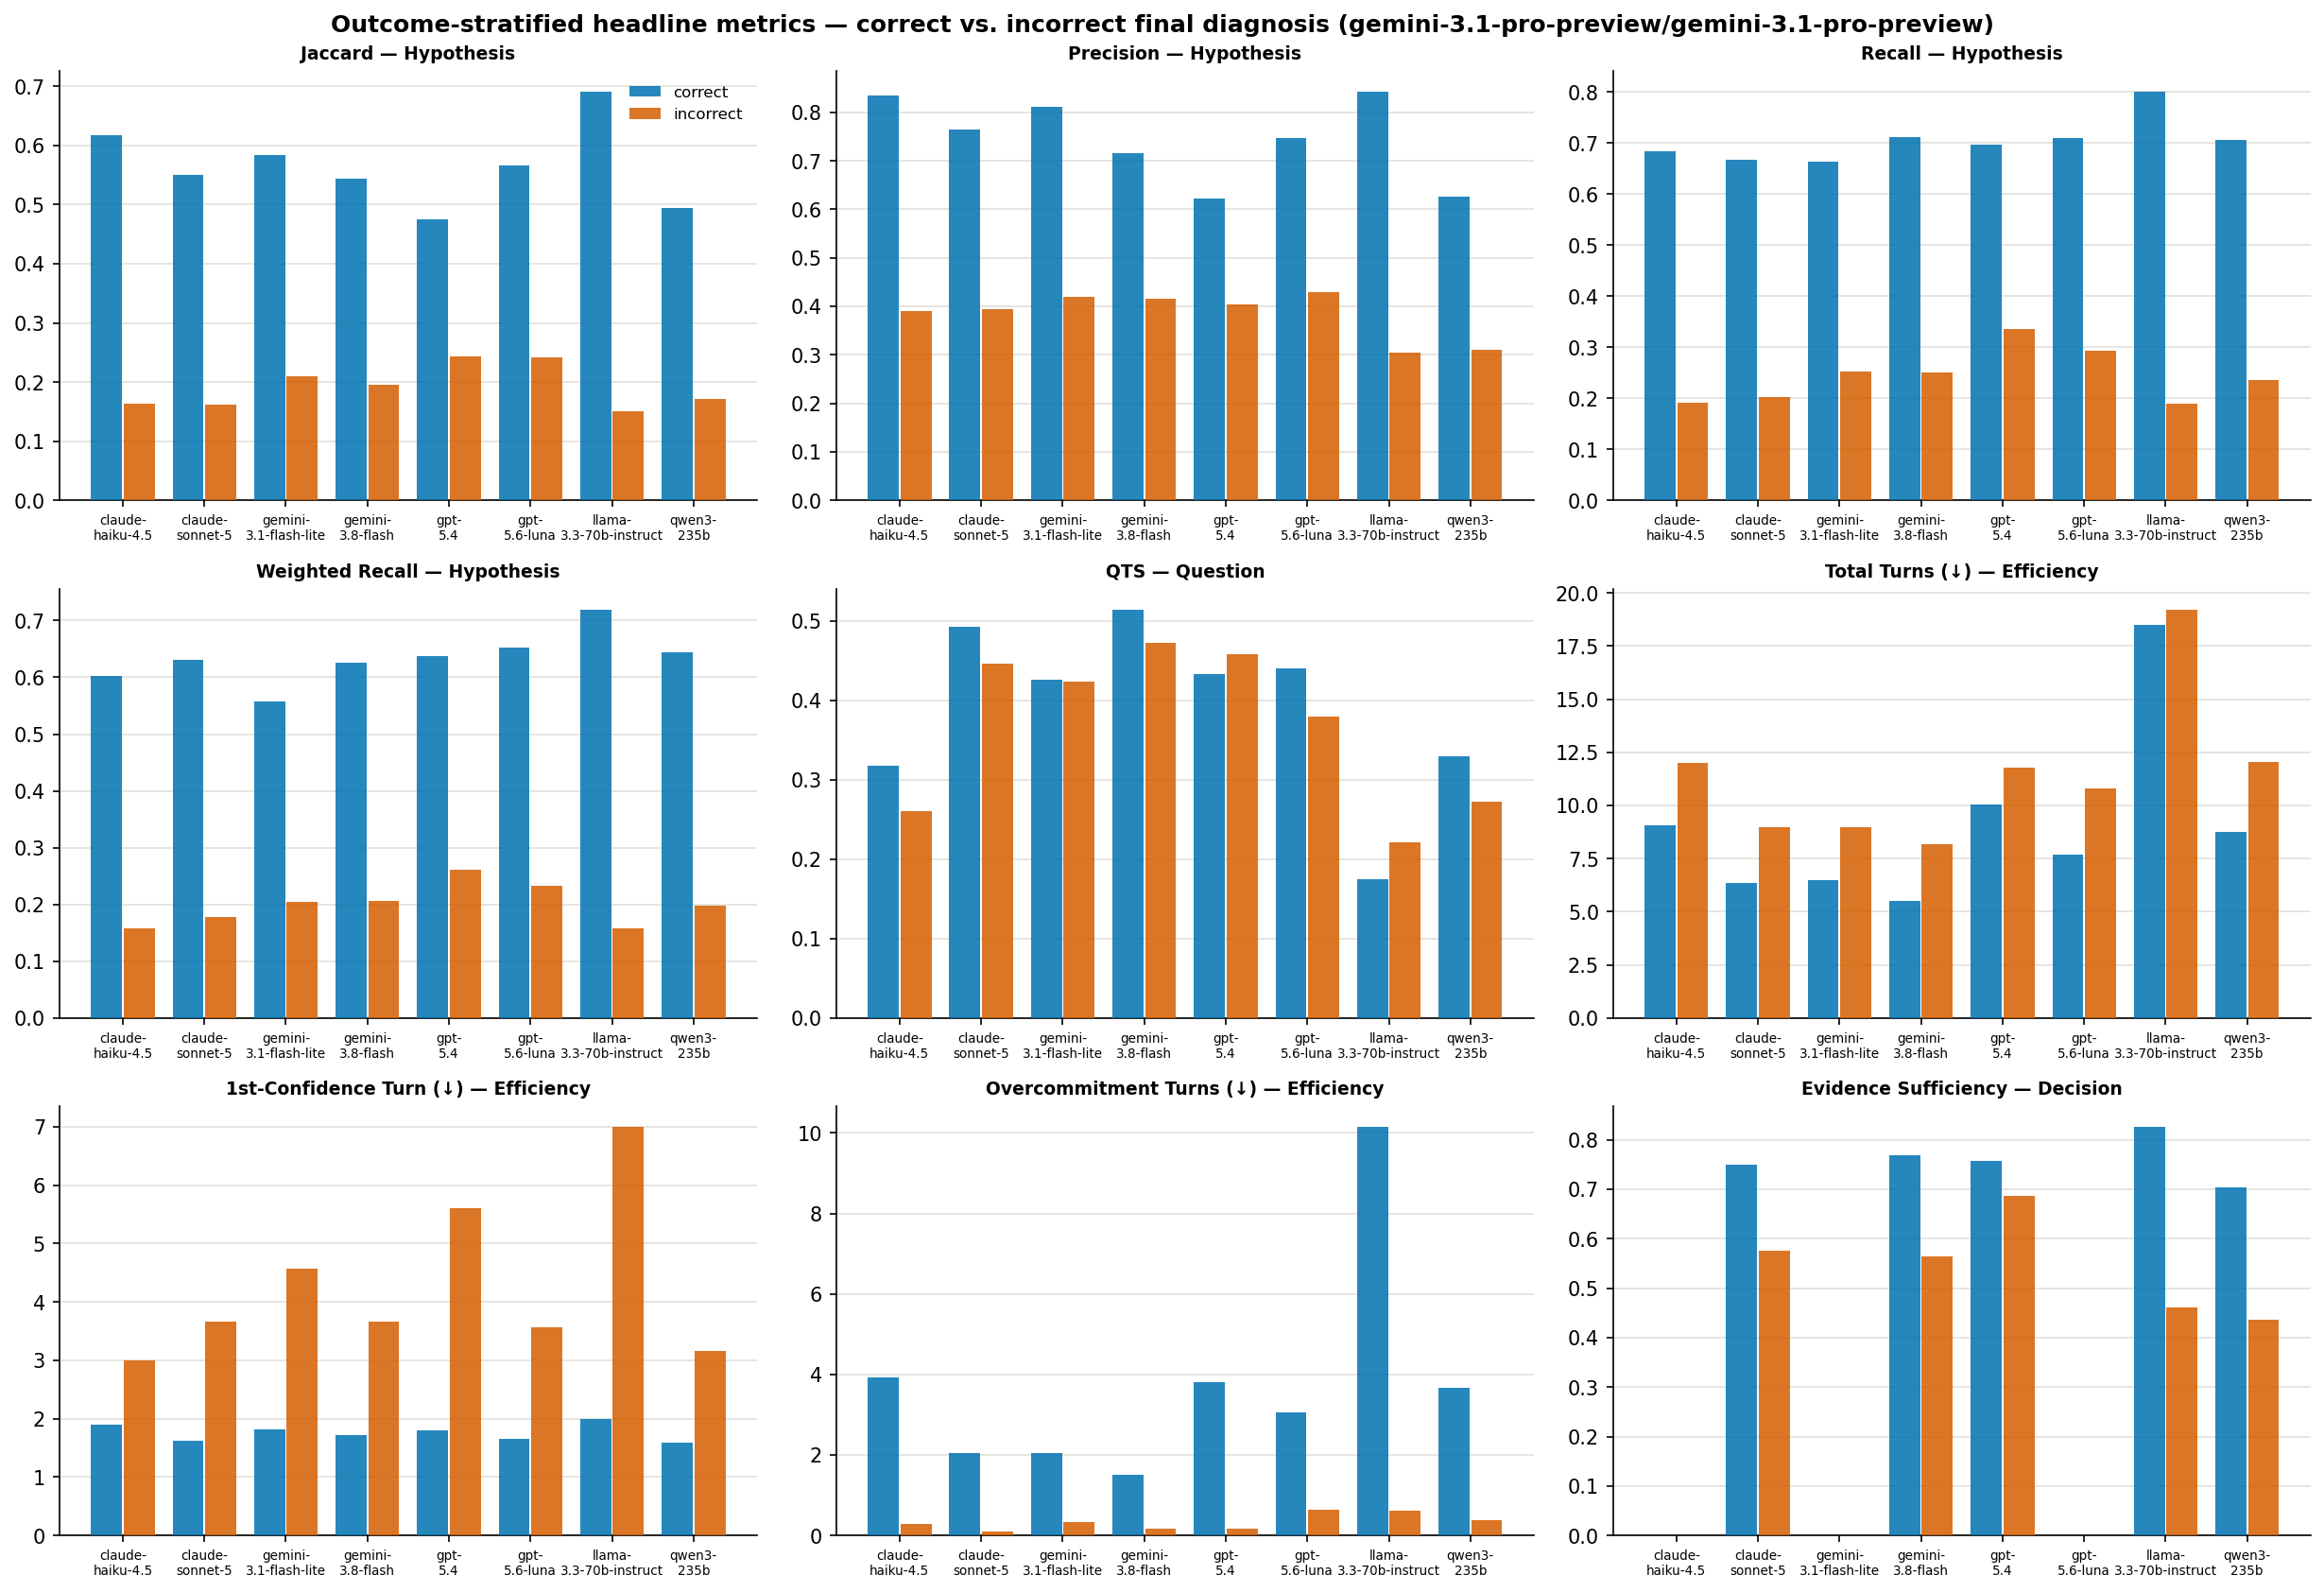

The data file committed next to this chart (first rows):
model, stratum, n_episodes, jaccard, precision, recall, weighted_recall, qts, turn_count, first_confident, overcommitment_conf, evidence_sufficiency
claude-haiku-4.5, correct, 178, 0.6178, 0.8343, 0.6832, 0.6017, 0.3179, 9.079, 1.896, 3.927, 
claude-haiku-4.5, incorrect, 167, 0.1636, 0.39, 0.1916, 0.1574, 0.2602, 12.01, 3.0, 0.2934, 
claude-haiku-4.5, all, 345, 0.3662, 0.5882, 0.411, 0.3557, 0.29, 10.5, 1.983, 2.168, 
claude-haiku-4.5, delta, , 0.4542, 0.4444, 0.4916, 0.4443, 0.05765, -2.933, -1.104, 3.634, 
claude-sonnet-5, correct, 267, 0.5497, 0.7652, 0.6662, 0.6301, 0.4932, 6.33, 1.628, 2.041, 0.7495
claude-sonnet-5, incorrect, 78, 0.1617, 0.3933, 0.2031, 0.1774, 0.4458, 8.974, 3.667, 0.08974, 0.5761
claude-sonnet-5, all, 345, 0.436, 0.6563, 0.5306, 0.4975, 0.4825, 6.928, 1.671, 1.6, 0.7156
claude-sonnet-5, delta, , 0.3879, 0.3719, 0.4632, 0.4527, 0.04741, -2.645, -2.039, 1.951, 0.1735
gemini-3.1-flash-lite, correct, 242, 0.5832, 0.8114, 0.6631, 0.5582, 0.4257, 6.463, 1.81, 2.041, 
gemini-3.1-flash-lite, incorrect, 103, 0.2102, 0.42, 0.2532, 0.2039, 0.4238, 8.961, 4.571, 0.3301, 
gemini-3.1-flash-lite, all, 345, 0.4448, 0.6661, 0.5109, 0.4267, 0.4251, 7.209, 1.955, 1.53, 
gemini-3.1-flash-lite, delta, , 0.373, 0.3915, 0.4099, 0.3543, 0.001879, -2.498, -2.762, 1.711, 
gemini-3.8-flash, correct, 254, 0.544, 0.7152, 0.712, 0.6265, 0.5146, 5.492, 1.72, 1.5, 0.7683
gemini-3.8-flash, incorrect, 91, 0.1957, 0.4157, 0.2495, 0.2061, 0.4718, 8.154, 3.667, 0.1648, 0.5643
gemini-3.8-flash, all, 345, 0.4231, 0.6112, 0.5514, 0.4805, 0.5033, 6.194, 1.809, 1.148, 0.7204
gemini-3.8-flash, delta, , 0.3483, 0.2994, 0.4626, 0.4205, 0.04285, -2.662, -1.947, 1.335, 0.204
gpt-5.4, correct, 240, 0.4754, 0.6217, 0.6971, 0.6374, 0.4326, 10.05, 1.808, 3.808, 0.7566
gpt-5.4, incorrect, 105, 0.2437, 0.4041, 0.3363, 0.2609, 0.4575, 11.76, 5.6, 0.1714, 0.6861
gpt-5.4, all, 345, 0.3969, 0.548, 0.575, 0.5099, 0.4402, 10.57, 1.954, 2.701, 0.7371
gpt-5.4, delta, , 0.2317, 0.2176, 0.3609, 0.3765, -0.02488, -1.708, -3.792, 3.637, 0.07049
gpt-5.6-luna, correct, 217, 0.5661, 0.7464, 0.7099, 0.6525, 0.4408, 7.677, 1.648, 3.065, 
gpt-5.6-luna, incorrect, 128, 0.2425, 0.4292, 0.2927, 0.233, 0.3796, 10.8, 3.571, 0.6406, 
gpt-5.6-luna, all, 345, 0.4194, 0.6025, 0.5207, 0.4623, 0.4181, 8.835, 1.748, 2.165, 
gpt-5.6-luna, delta, , 0.3237, 0.3172, 0.4171, 0.4195, 0.0611, -3.119, -1.923, 2.424, 
llama-3.3-70b-instruct, correct, 158, 0.691, 0.8425, 0.8003, 0.7199, 0.1746, 18.48, 1.99, 10.15, 0.8263
llama-3.3-70b-instruct, incorrect, 187, 0.1507, 0.3039, 0.1894, 0.158, 0.2212, 19.23, 7.0, 0.6043, 0.4607
llama-3.3-70b-instruct, all, 345, 0.3928, 0.5453, 0.4632, 0.4098, 0.1999, 18.89, 2.415, 4.977, 0.6482
llama-3.3-70b-instruct, delta, , 0.5403, 0.5386, 0.611, 0.5619, -0.04658, -0.7489, -5.01, 9.548, 0.3655
qwen3-235b, correct, 175, 0.4937, 0.6261, 0.706, 0.644, 0.3299, 8.76, 1.587, 3.669, 0.7033
qwen3-235b, incorrect, 169, 0.1712, 0.31, 0.2352, 0.1976, 0.272, 12.05, 3.167, 0.3787, 0.4361
qwen3-235b, all, 344, 0.3097, 0.4458, 0.4373, 0.3893, 0.3015, 10.38, 1.67, 2.052, 0.5875
qwen3-235b, delta, , 0.3225, 0.3161, 0.4708, 0.4464, 0.05788, -3.293, -1.58, 3.29, 0.2672
